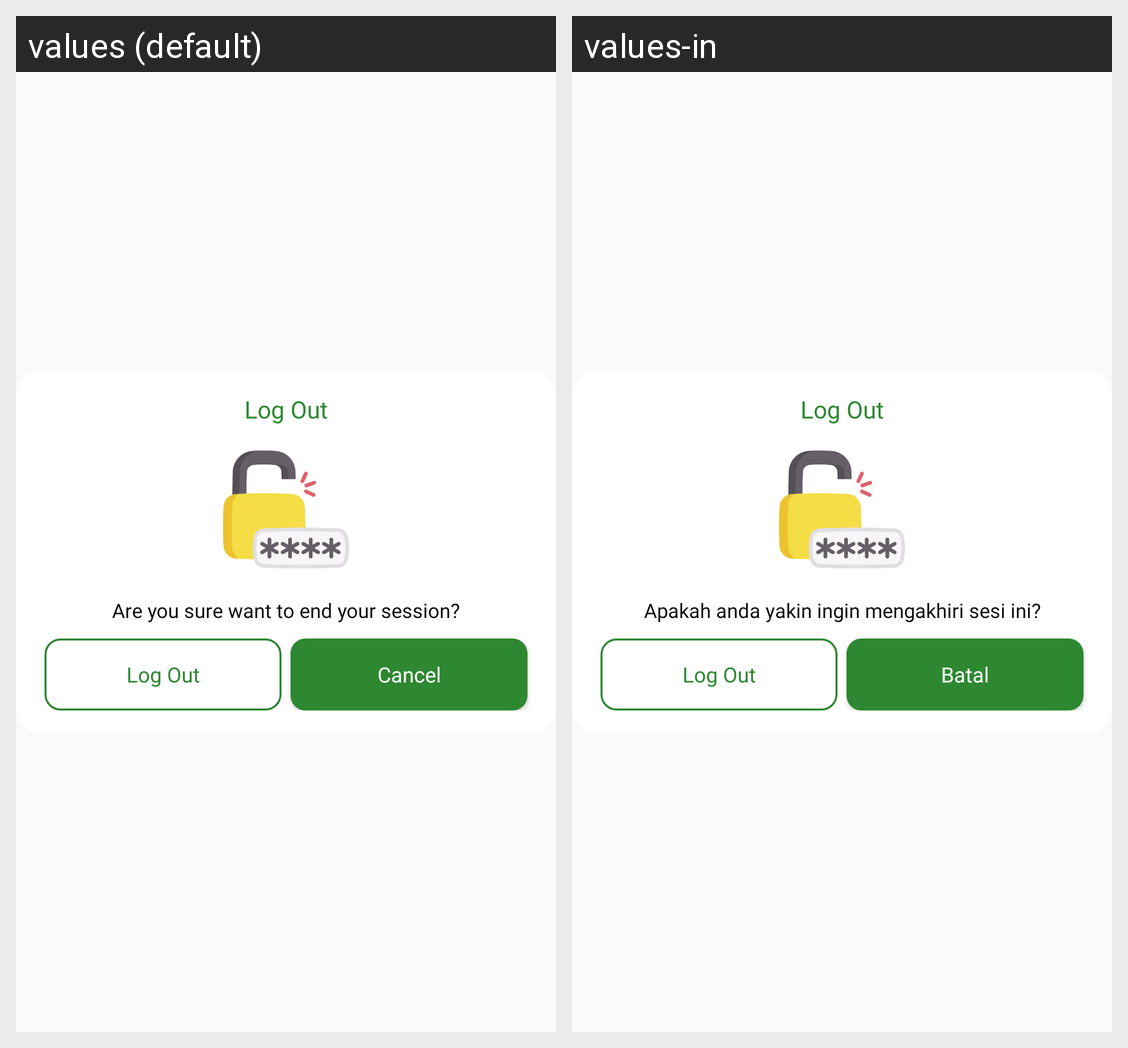

The same Android screen rendered under two of its app's locales, left to right. List the strings drawn on it with the default value and each locale's translation.
Android screen res/layout/dialog_logout.xml rendered under 2 locales, left to right: values (default), values-in. Device: Nexus 5 (rendered at 1080×1920; each locale shown at half size, 540×960, under a caption strip naming it); theme AppTheme.FoodMarketKotlin.noActionBar.
Strings drawn on this screen, with the default value and each locale's value (text and hints the layout hard-codes, and strings that could not be matched under every locale, appear in the picture but are not listed):

title_logout
  values: Log Out
  values-in: Log Out

subtitle_logout
  values: Are you sure want to end your session?
  values-in: Apakah anda yakin ingin mengakhiri sesi ini?

cancel
  values: Cancel
  values-in: Batal
